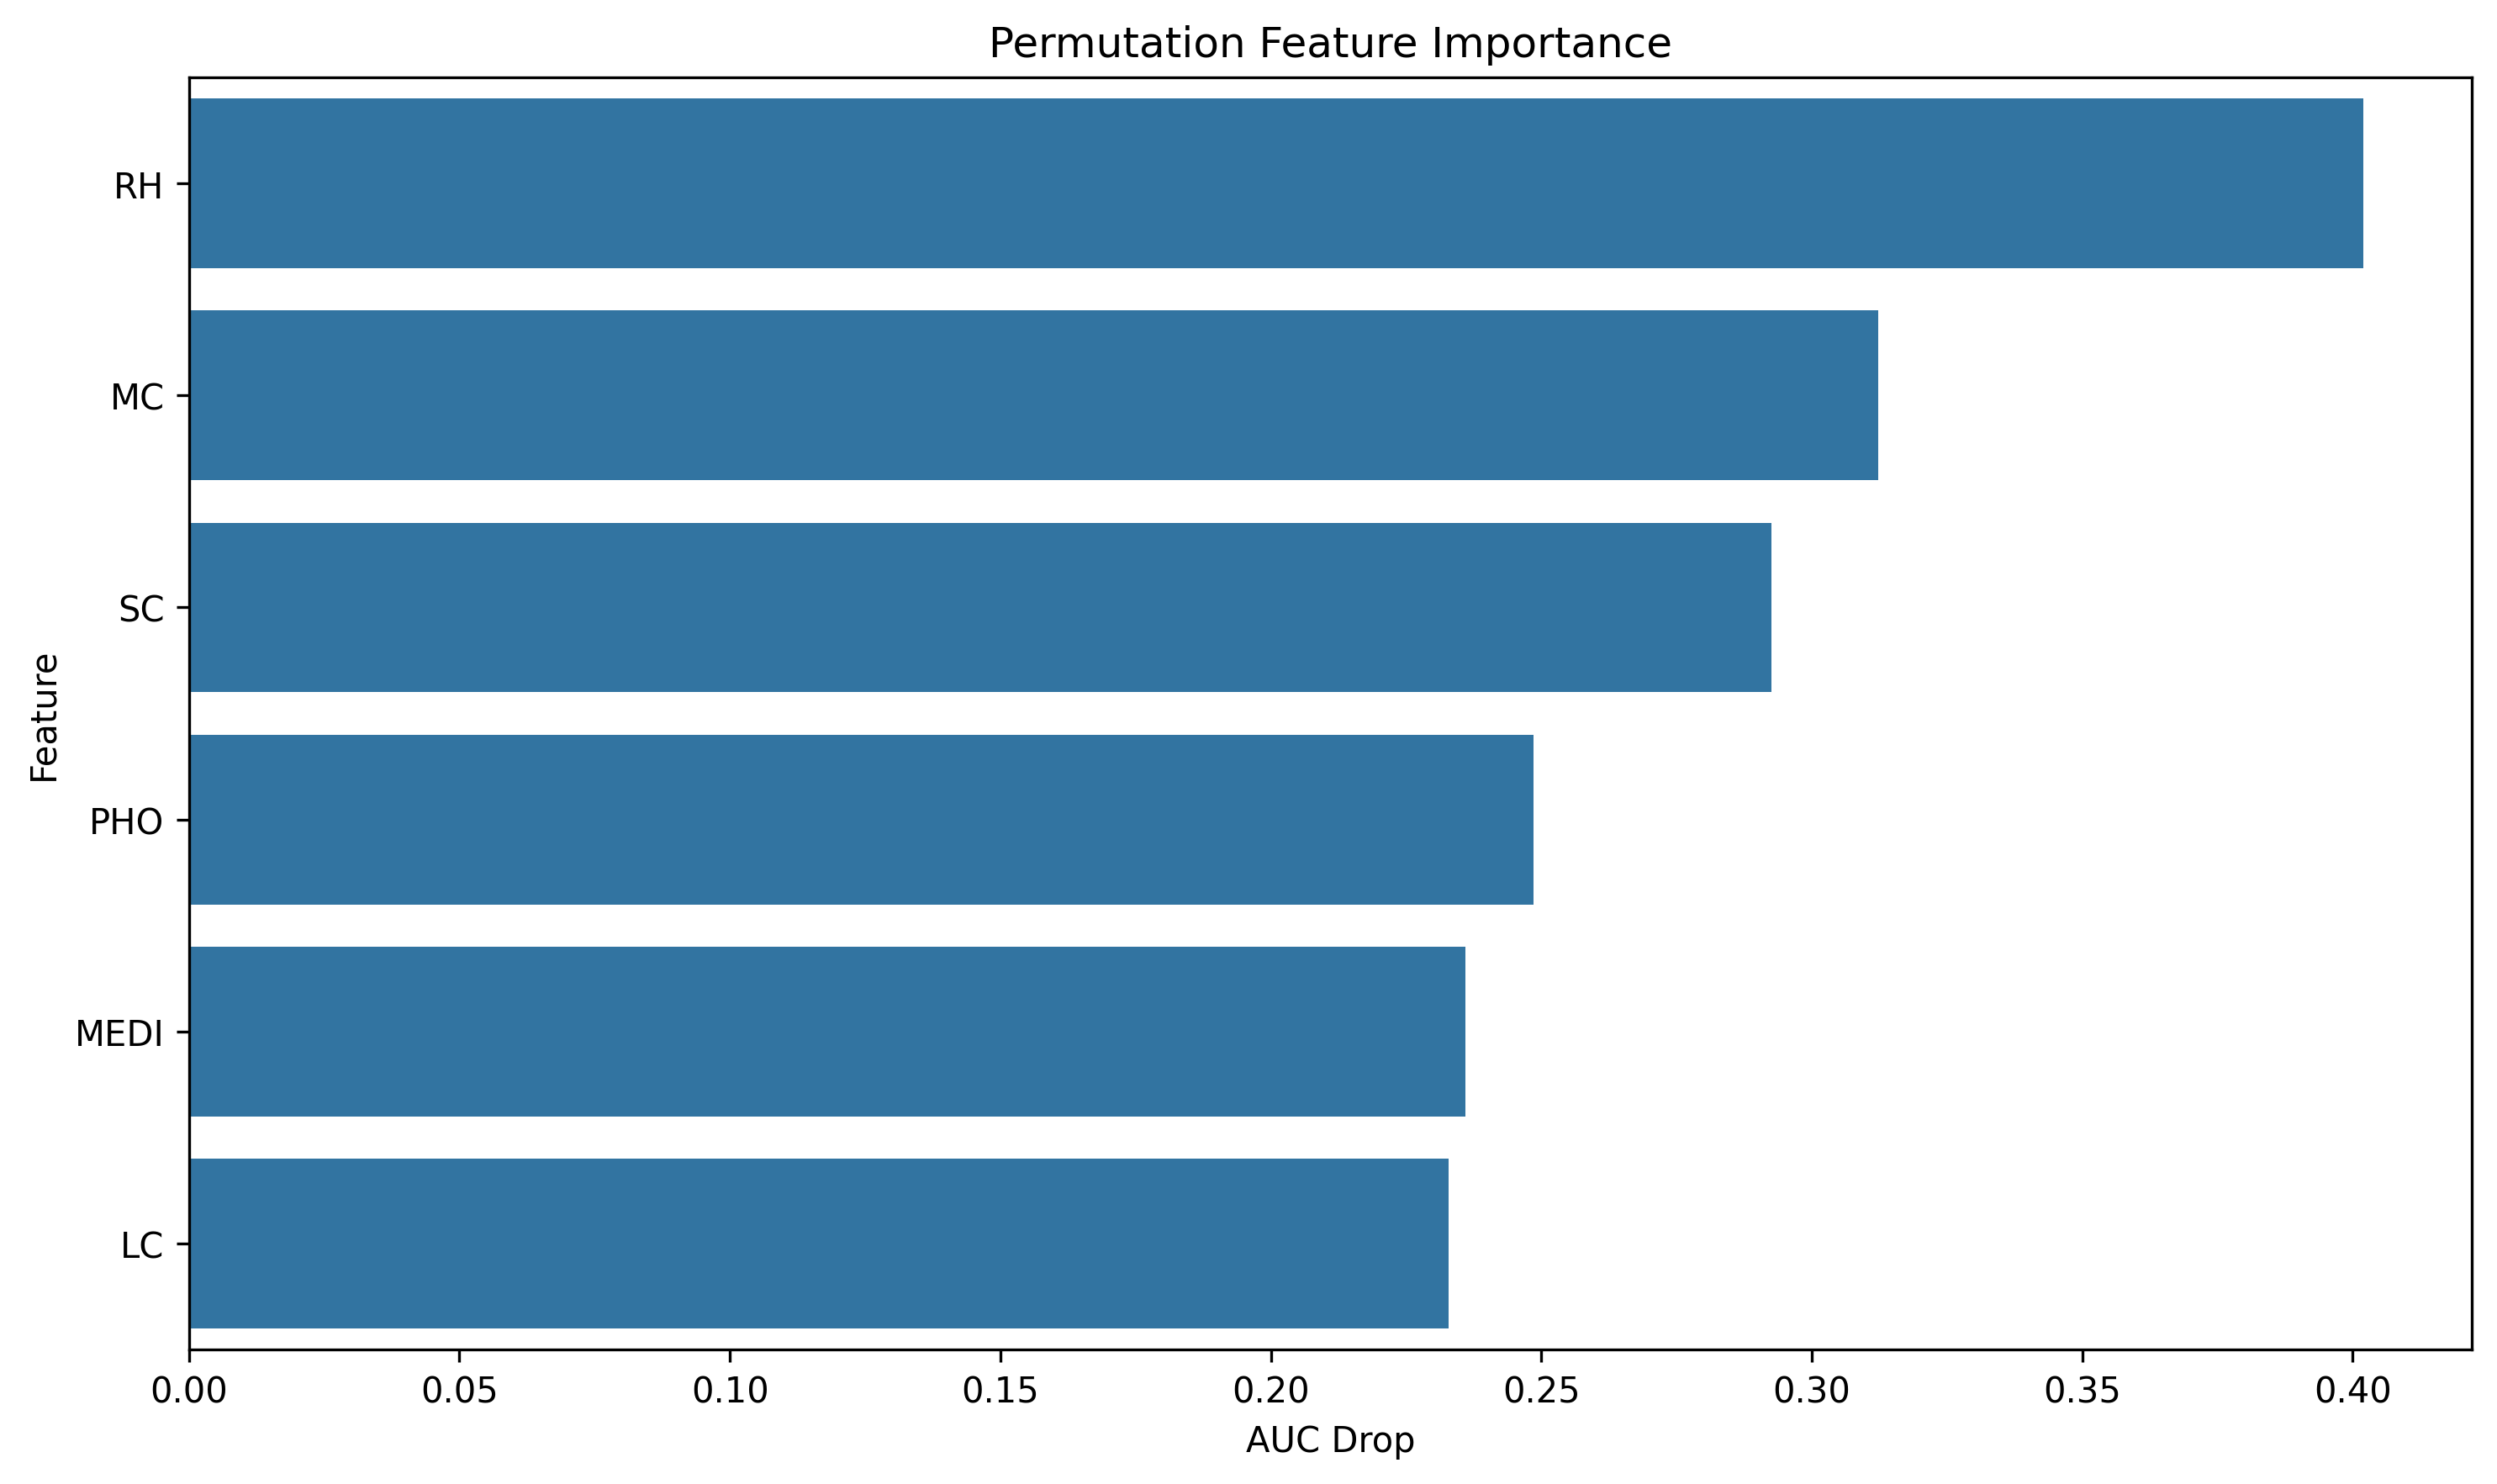

The file beside this chart, header and first rows:
feature, importance
RH, 0.402
MC, 0.3123
SC, 0.2926
PHO, 0.2485
MEDI, 0.236
LC, 0.2328
